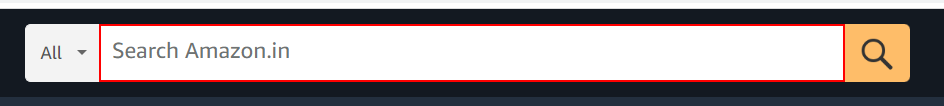
Workflow: DataScraping

Step 1: type "Asus Rog Laptop" into the text box

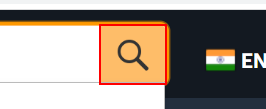
Step 2: click on the text box

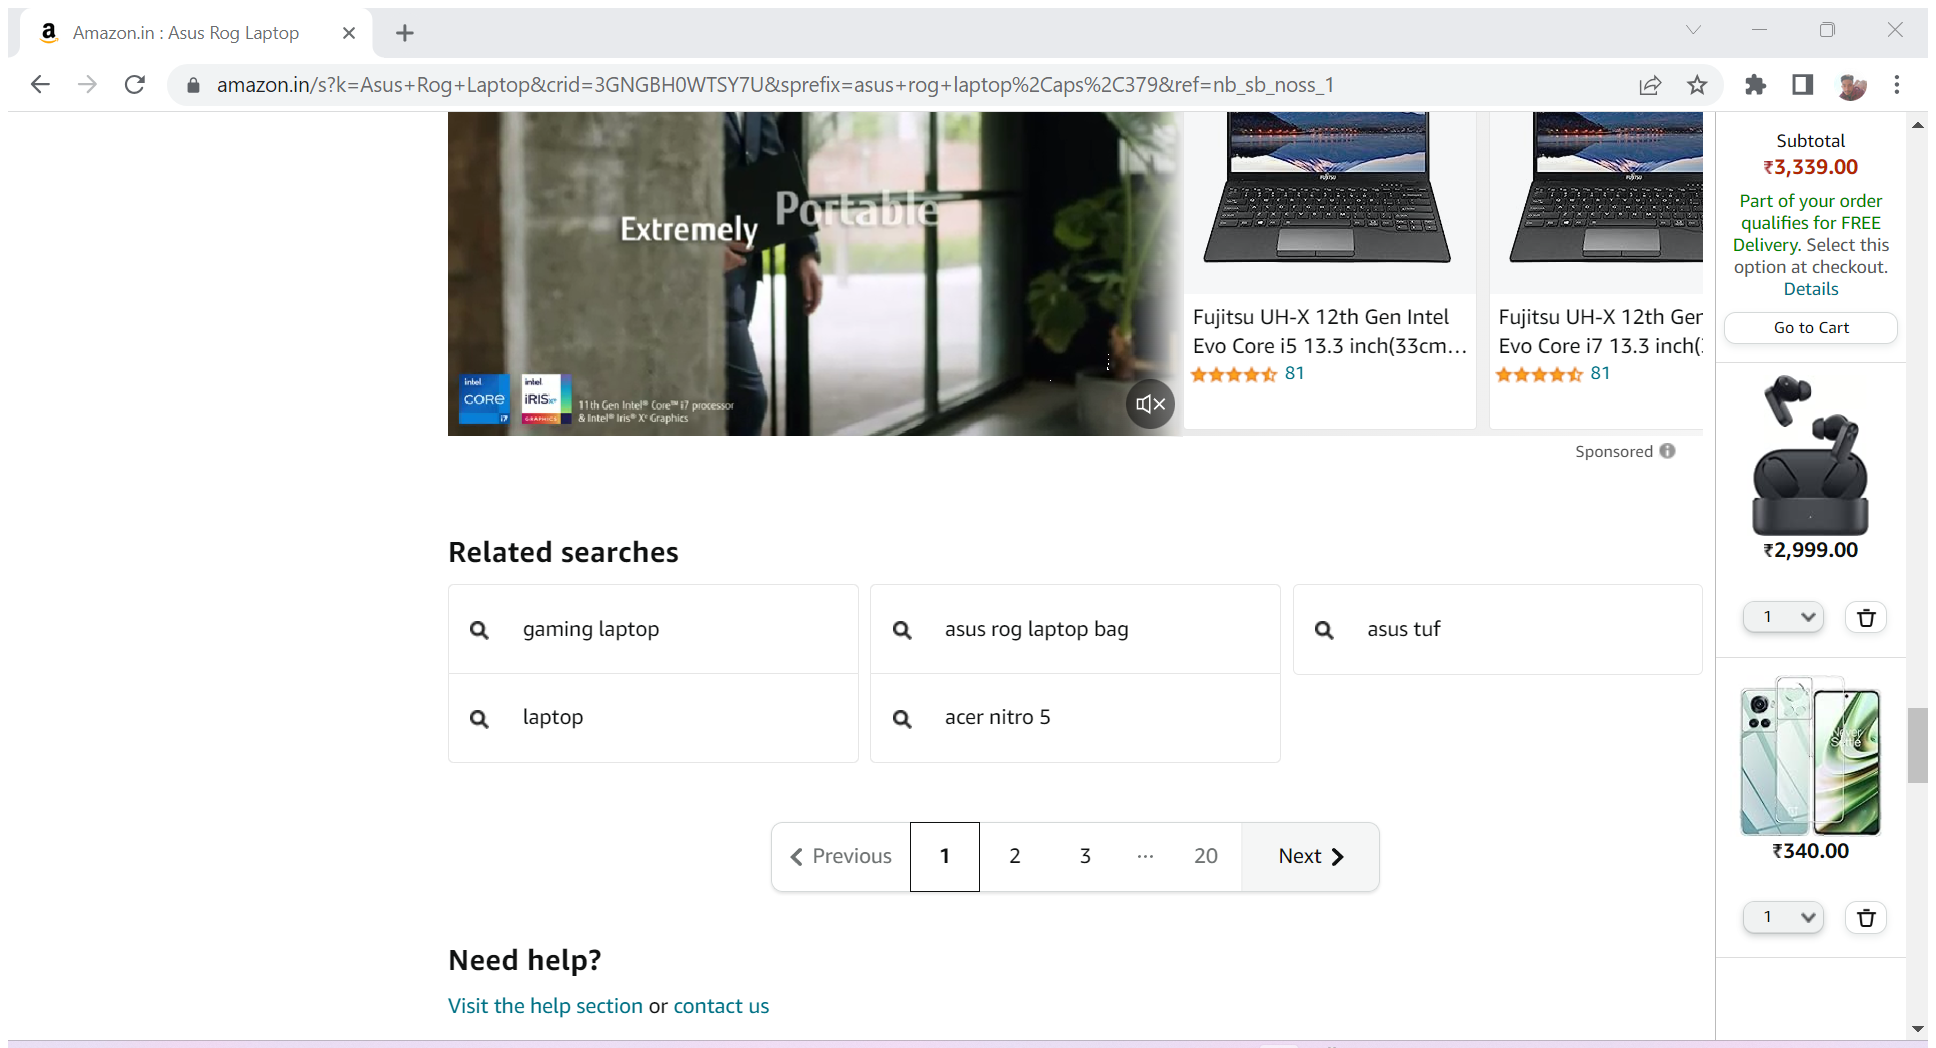
Step 3: Attach Browser 'AmazoninA Page' in window 'Amazon.in : Asus Rog Laptop' (chrome.exe)

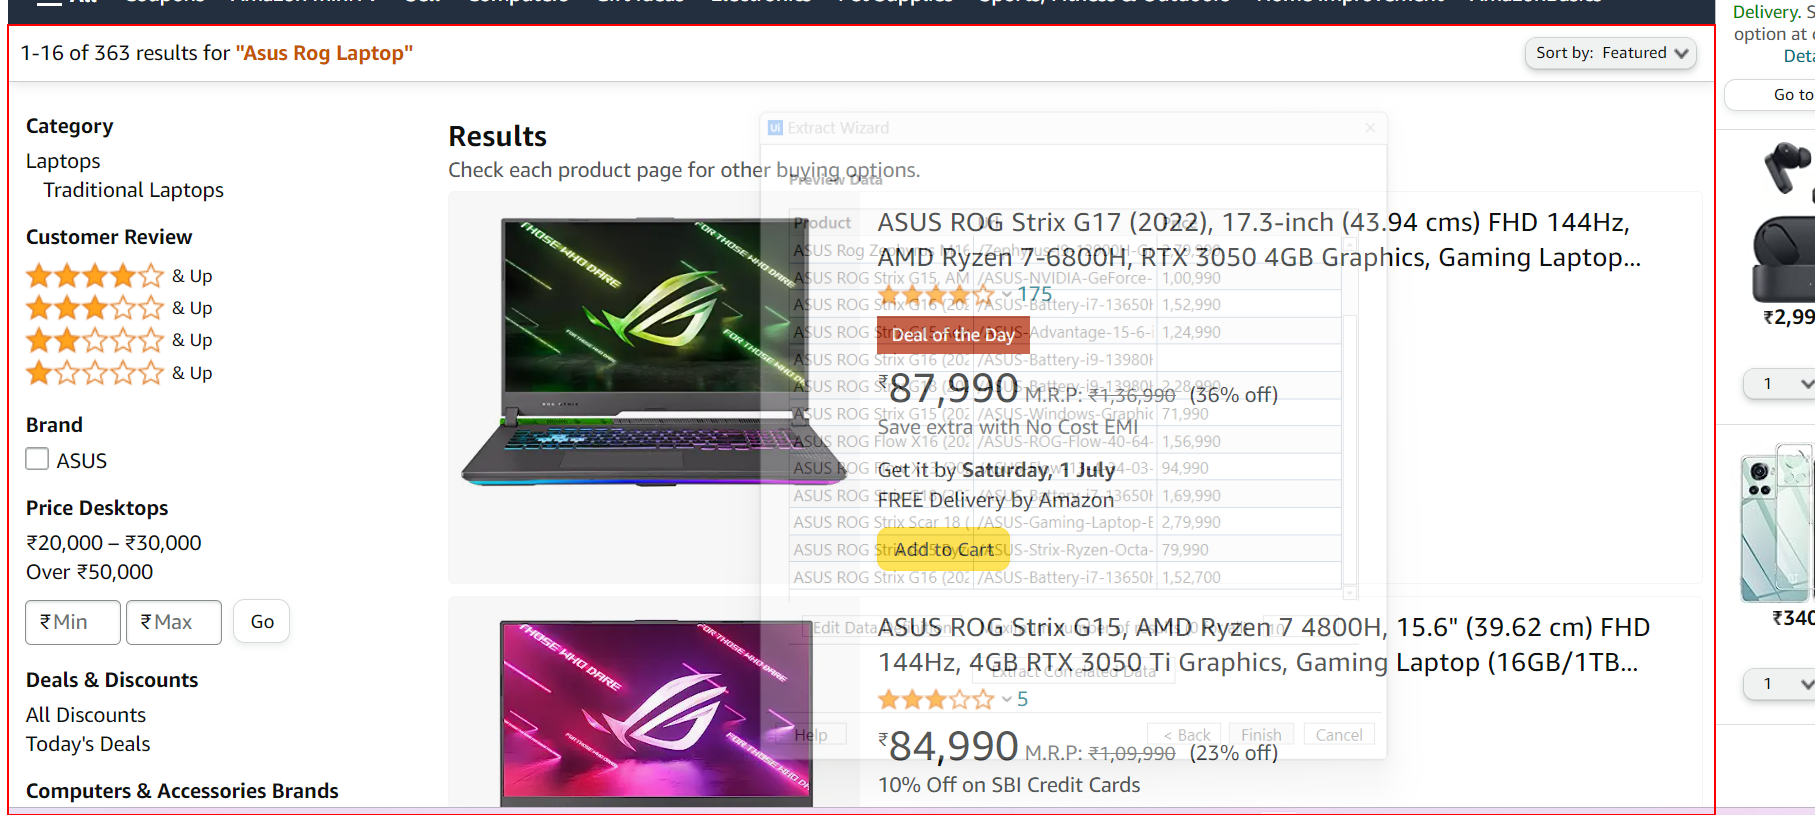
Step 4: get-text from the element 'search'

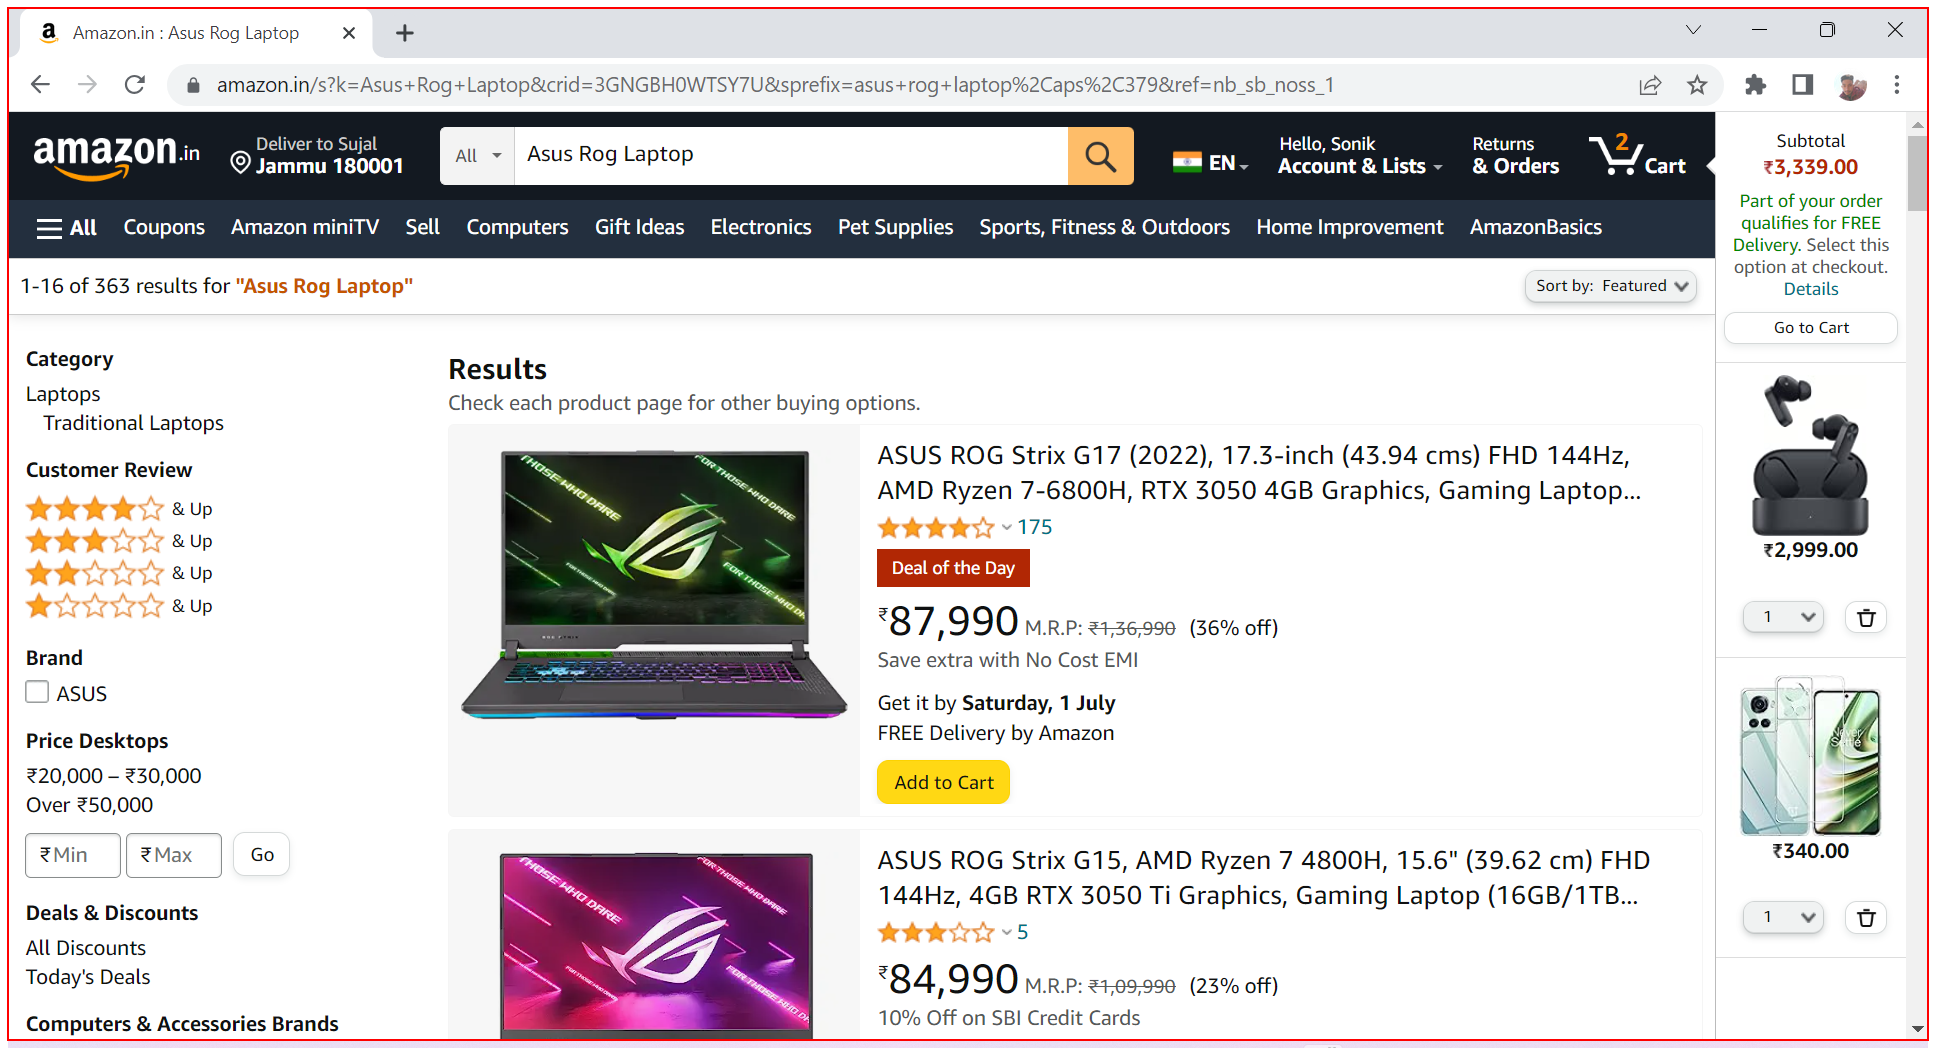
Step 5: Close Application 'Intermediate D3D Window' on the element in window 'Amazon.in : Asus Rog Laptop - Google Chrome' (chrome.exe)